Run: headless pygame with SDL's dummy video driver; simulated clock (each Clock.tick advances the game by its frame time, no real sleeping); random seed 0; keys injected as events and as key.get_pressed() state; no mouse input.
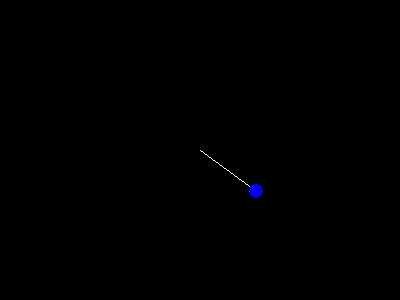
Frame 1 of 4 · flips 1–60 · no input
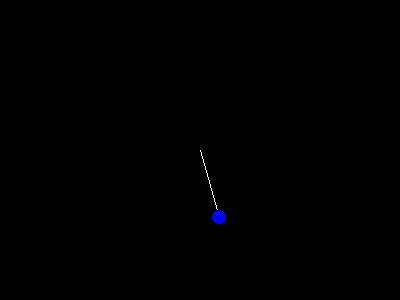
Frame 2 of 4 · flips 61–180 · tapped SPACE, RETURN · held RIGHT (→), D
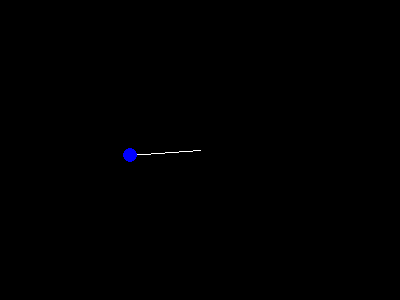
Frame 3 of 4 · flips 181–300 · held DOWN (↓), S
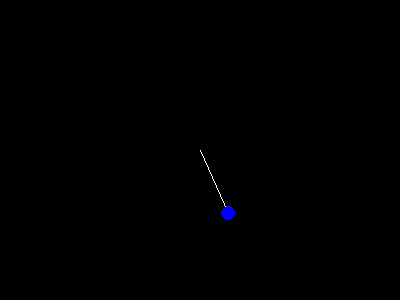
Frame 4 of 4 · flips 301–420 · held LEFT (←), A, UP (↑), W

The pygame program that drew these frames:

import pygame, sys, math
from pygame.locals import QUIT

ORIGIN = (200, 150)
RADIUS = 70
bob = [ORIGIN[0], ORIGIN[1] + RADIUS]

pygame.init()
DISPLAYSURF = pygame.display.set_mode((400, 300))
pygame.display.set_caption('SHM')

Clock = pygame.time.Clock()

while True:
    Clock.tick(60)
    current_time = pygame.time.get_ticks()
  
    DISPLAYSURF.fill((0,0,0))
    pygame.draw.line(DISPLAYSURF, (255,255,255), ORIGIN, bob)
    pygame.draw.circle(DISPLAYSURF, 255, bob, 7)
    current_time_milliseconds_as_fraction = current_time/1000.0
    

    bob[0] = ORIGIN[0] + (math.sin(current_time_milliseconds_as_fraction)  * RADIUS)
    bob[1] = ORIGIN[1] + abs(math.cos(current_time_milliseconds_as_fraction) * RADIUS)
    for event in pygame.event.get():
        if event.type == QUIT:
            pygame.quit()
            sys.exit()
    pygame.display.update()
